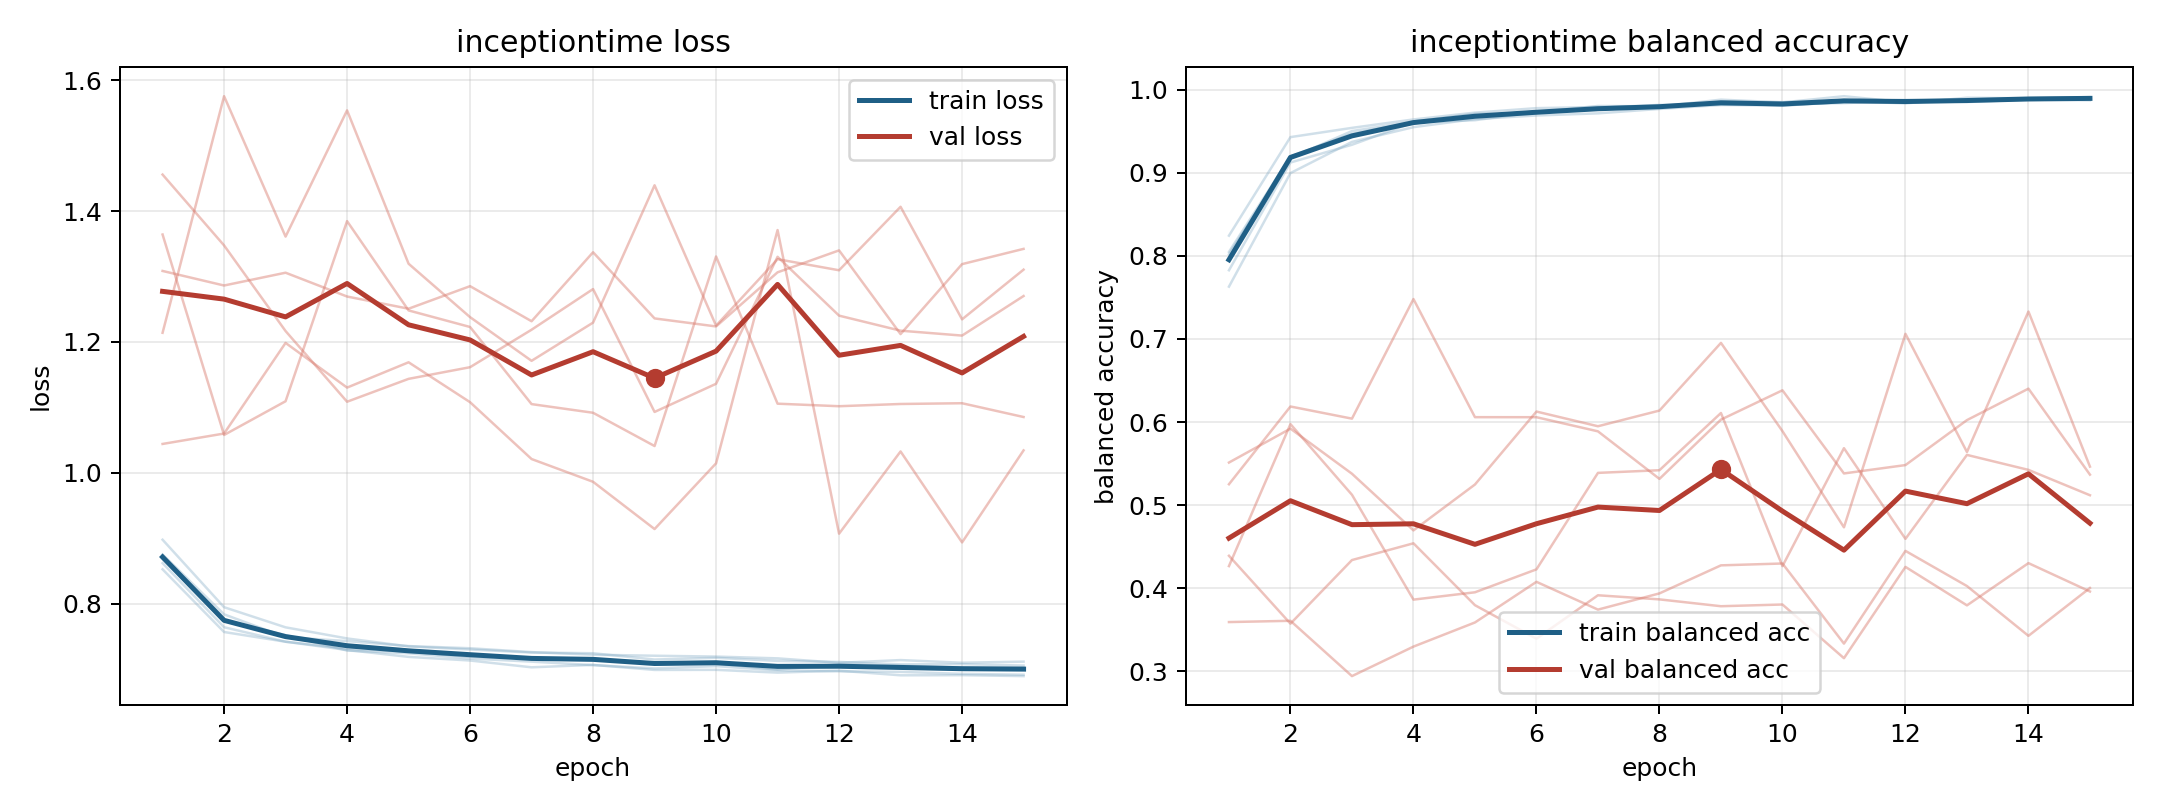

Values plotted in this chart, from the file beside it:
model, fold, epoch, train_loss, train_balanced_accuracy, val_loss, val_balanced_accuracy
inceptiontime, 1, 1, 0.8523, 0.8244, 1.309, 0.3593
inceptiontime, 1, 2, 0.7565, 0.943, 1.286, 0.3608
inceptiontime, 1, 3, 0.7416, 0.9541, 1.306, 0.2943
inceptiontime, 1, 4, 0.7311, 0.9642, 1.27, 0.3298
inceptiontime, 1, 5, 0.7267, 0.9724, 1.251, 0.3588
inceptiontime, 1, 6, 0.7187, 0.9778, 1.285, 0.4077
inceptiontime, 1, 7, 0.7161, 0.9792, 1.232, 0.3743
inceptiontime, 1, 8, 0.7154, 0.9797, 1.337, 0.3938
inceptiontime, 1, 9, 0.7076, 0.988, 1.236, 0.4276
inceptiontime, 1, 10, 0.7086, 0.9847, 1.224, 0.4298
inceptiontime, 1, 11, 0.6988, 0.9922, 1.307, 0.3334
inceptiontime, 1, 12, 0.707, 0.9849, 1.34, 0.445
inceptiontime, 1, 13, 0.7051, 0.9865, 1.212, 0.4027
inceptiontime, 1, 14, 0.7021, 0.9885, 1.319, 0.3428
inceptiontime, 1, 15, 0.7021, 0.9882, 1.342, 0.4004
inceptiontime, 2, 1, 0.8691, 0.7827, 1.456, 0.5252
inceptiontime, 2, 2, 0.7734, 0.9124, 1.348, 0.6188
inceptiontime, 2, 3, 0.7517, 0.9337, 1.217, 0.6041
inceptiontime, 2, 4, 0.7281, 0.9607, 1.109, 0.7481
inceptiontime, 2, 5, 0.724, 0.9633, 1.144, 0.6059
inceptiontime, 2, 6, 0.7159, 0.9732, 1.161, 0.6059
inceptiontime, 2, 7, 0.7112, 0.9762, 1.219, 0.5889
inceptiontime, 2, 8, 0.7059, 0.9794, 1.281, 0.5316
inceptiontime, 2, 9, 0.7008, 0.9845, 1.093, 0.6029
inceptiontime, 2, 10, 0.7043, 0.9809, 1.136, 0.6382
inceptiontime, 2, 11, 0.6979, 0.9854, 1.33, 0.5382
inceptiontime, 2, 12, 0.6964, 0.9878, 1.24, 0.5483
inceptiontime, 2, 13, 0.6955, 0.9861, 1.217, 0.6024
inceptiontime, 2, 14, 0.6925, 0.9898, 1.21, 0.6402
inceptiontime, 2, 15, 0.6912, 0.9911, 1.27, 0.5367
inceptiontime, 3, 1, 0.875, 0.802, 1.364, 0.4267
inceptiontime, 3, 2, 0.7835, 0.9179, 1.058, 0.5975
inceptiontime, 3, 3, 0.7487, 0.9503, 1.109, 0.5125
inceptiontime, 3, 4, 0.7426, 0.9616, 1.385, 0.3863
inceptiontime, 3, 5, 0.735, 0.971, 1.248, 0.3952
inceptiontime, 3, 6, 0.7316, 0.9718, 1.223, 0.4228
inceptiontime, 3, 7, 0.7257, 0.9781, 1.105, 0.5389
inceptiontime, 3, 8, 0.7217, 0.9817, 1.092, 0.5421
inceptiontime, 3, 9, 0.7202, 0.9818, 1.041, 0.6109
inceptiontime, 3, 10, 0.7189, 0.9824, 1.331, 0.4267
inceptiontime, 3, 11, 0.7162, 0.9839, 1.106, 0.5686
inceptiontime, 3, 12, 0.7093, 0.9869, 1.102, 0.4595
inceptiontime, 3, 13, 0.7136, 0.9852, 1.105, 0.5605
inceptiontime, 3, 14, 0.7095, 0.9882, 1.106, 0.5425
inceptiontime, 3, 15, 0.7112, 0.9872, 1.085, 0.512
inceptiontime, 4, 1, 0.8976, 0.763, 1.044, 0.5513
inceptiontime, 4, 2, 0.7944, 0.8997, 1.06, 0.5921
inceptiontime, 4, 3, 0.7636, 0.9372, 1.199, 0.5378
inceptiontime, 4, 4, 0.7467, 0.9549, 1.13, 0.4697
inceptiontime, 4, 5, 0.7345, 0.9647, 1.169, 0.5249
inceptiontime, 4, 6, 0.7297, 0.969, 1.108, 0.6127
inceptiontime, 4, 7, 0.725, 0.9716, 1.021, 0.595
inceptiontime, 4, 8, 0.724, 0.9769, 0.9862, 0.6139
inceptiontime, 4, 9, 0.7144, 0.9816, 0.9139, 0.6953
inceptiontime, 4, 10, 0.7171, 0.981, 1.014, 0.5891
inceptiontime, 4, 11, 0.7123, 0.9852, 1.371, 0.4733
inceptiontime, 4, 12, 0.7107, 0.9858, 0.9069, 0.7062
inceptiontime, 4, 13, 0.707, 0.9867, 1.033, 0.564
inceptiontime, 4, 14, 0.7074, 0.9881, 0.8935, 0.733
inceptiontime, 4, 15, 0.7052, 0.9907, 1.034, 0.5464
... 15 more rows
